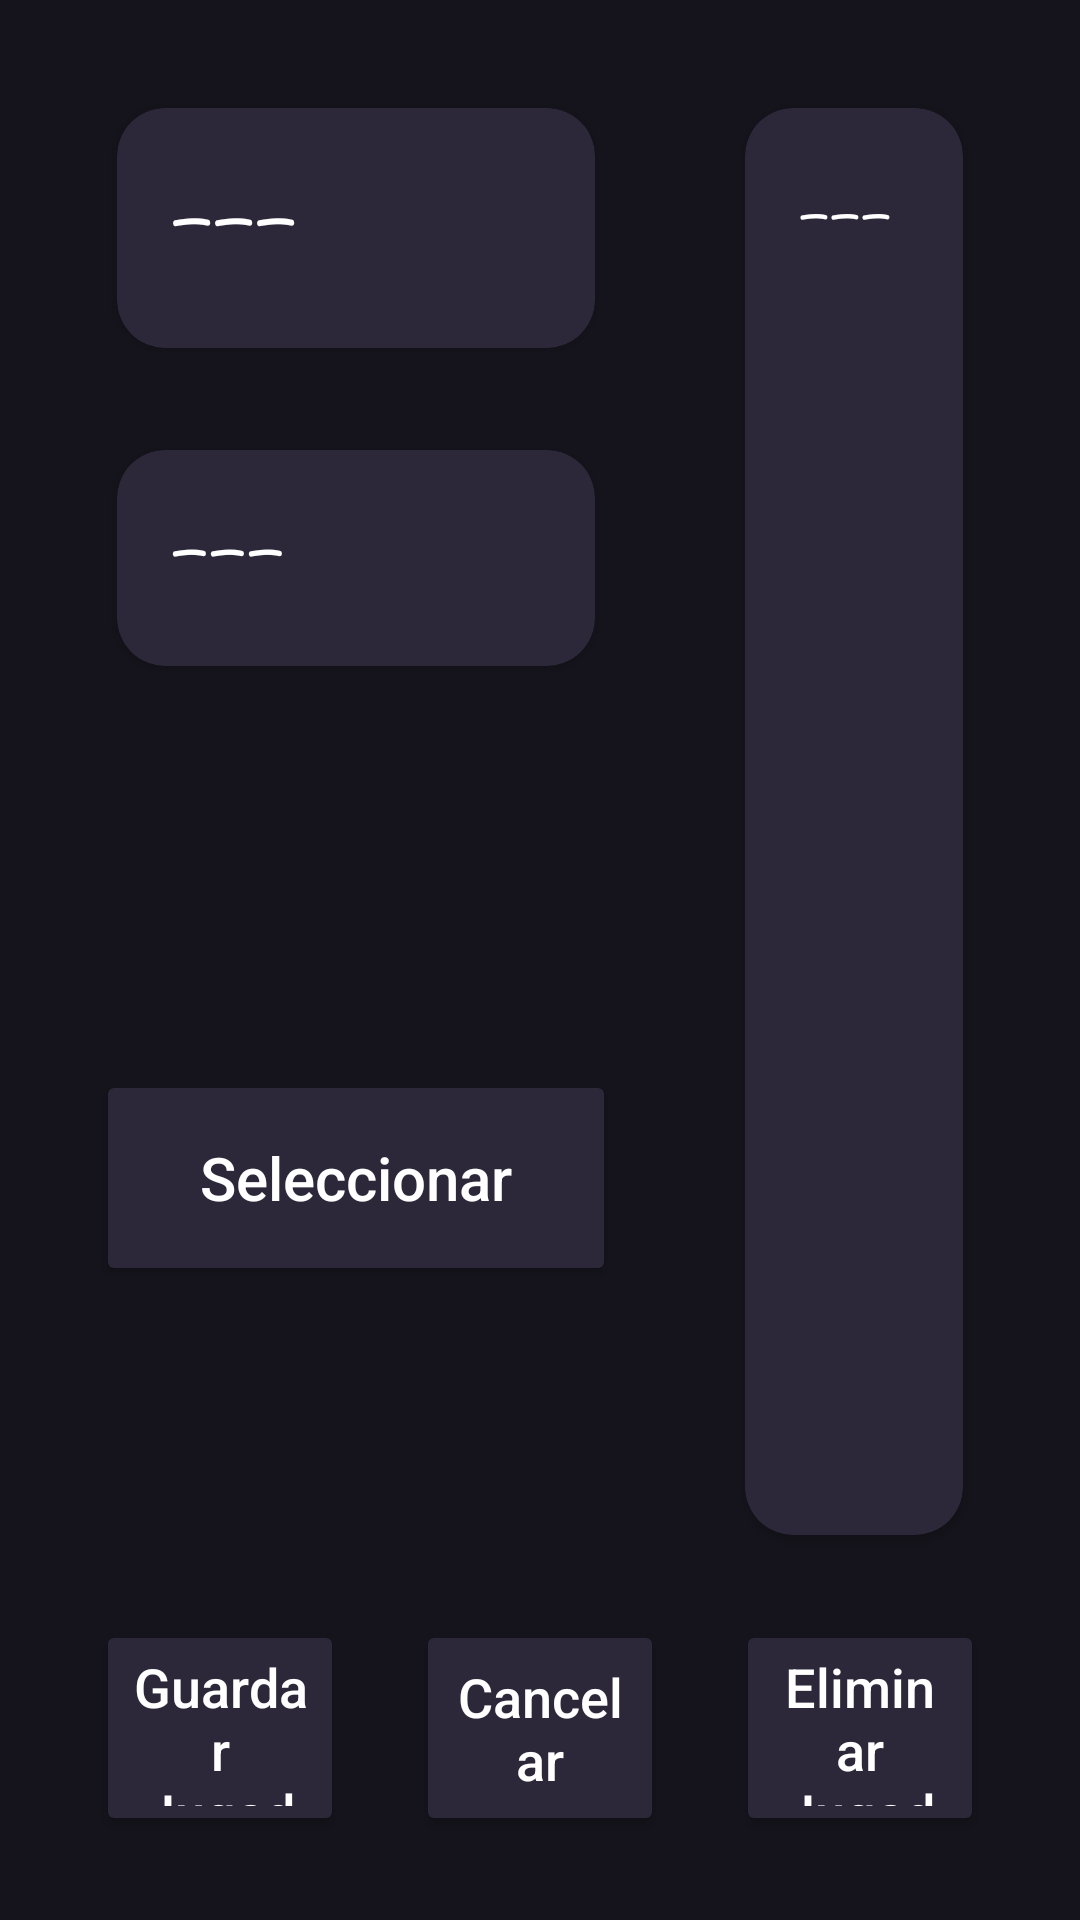

The Android layout XML behind this screen, and the referenced resources:
<!-- AndroidManifest.xml: application theme Theme.Pizarra_Tactica -->
<!-- res/layout/activity_jugador.xml -->
<?xml version="1.0" encoding="utf-8"?>
<androidx.constraintlayout.widget.ConstraintLayout
    xmlns:android="http://schemas.android.com/apk/res/android"
    xmlns:app="http://schemas.android.com/apk/res-auto"
    xmlns:tools="http://schemas.android.com/tools"
    android:layout_width="match_parent"
    android:layout_height="match_parent"
    android:background="#15141C"
    tools:context=".Jugador">

    
    <androidx.constraintlayout.widget.Guideline
        android:id="@+id/guidelineSplit"
        android:layout_width="wrap_content"
        android:layout_height="wrap_content"
        android:orientation="vertical"
        app:layout_constraintGuide_percent="0.62" />

    
    <androidx.constraintlayout.widget.Guideline
        android:id="@+id/guidelineButtonsTop"
        android:layout_width="wrap_content"
        android:layout_height="wrap_content"
        android:orientation="horizontal"
        app:layout_constraintGuide_percent="0.84" />

    
    <androidx.cardview.widget.CardView
        android:id="@+id/cardNombre"
        android:layout_width="0dp"
        android:layout_height="96dp"
        android:layout_marginStart="32dp"
        android:layout_marginTop="28dp"
        android:layout_marginEnd="18dp"
        app:cardBackgroundColor="#2C2839"
        app:cardCornerRadius="16dp"
        app:cardUseCompatPadding="true"
        app:layout_constraintStart_toStartOf="parent"
        app:layout_constraintEnd_toStartOf="@id/guidelineSplit"
        app:layout_constraintTop_toTopOf="parent">

        <EditText
            android:id="@+id/nombretext"
            android:layout_width="match_parent"
            android:layout_height="match_parent"
            android:background="@android:color/transparent"
            android:fontFamily="casual"
            android:includeFontPadding="false"
            android:gravity="center_vertical"
            android:paddingHorizontal="18dp"
            android:text="---"
            android:textColor="@android:color/white"
            android:textSize="36sp"
            android:singleLine="true"
            android:inputType="textPersonName" />
    </androidx.cardview.widget.CardView>

    
    <androidx.cardview.widget.CardView
        android:id="@+id/cardDorsal"
        android:layout_width="0dp"
        android:layout_height="88dp"
        android:layout_marginStart="32dp"
        android:layout_marginTop="18dp"
        android:layout_marginEnd="18dp"
        app:cardBackgroundColor="#2C2839"
        app:cardCornerRadius="16dp"
        app:cardUseCompatPadding="true"
        app:layout_constraintStart_toStartOf="parent"
        app:layout_constraintEnd_toStartOf="@id/guidelineSplit"
        app:layout_constraintTop_toBottomOf="@id/cardNombre">

        <EditText
            android:id="@+id/dorsaltext"
            android:layout_width="match_parent"
            android:layout_height="match_parent"
            android:background="@android:color/transparent"
            android:fontFamily="casual"
            android:includeFontPadding="false"
            android:gravity="center_vertical"
            android:paddingHorizontal="18dp"
            android:text="---"
            android:textColor="@android:color/white"
            android:textSize="32sp"
            android:singleLine="true"
            android:inputType="number" />
    </androidx.cardview.widget.CardView>

    
    <Button
        android:id="@+id/btnSeleccionar"
        android:layout_width="0dp"
        android:layout_height="72dp"
        android:layout_marginStart="32dp"
        android:layout_marginTop="18dp"
        android:layout_marginEnd="18dp"
        android:backgroundTint="#2C2839"
        android:text="Seleccionar"
        android:textColor="@android:color/white"
        android:textSize="20sp"
        android:textAllCaps="false"
        app:layout_constraintStart_toStartOf="parent"
        app:layout_constraintEnd_toStartOf="@id/guidelineSplit"
        app:layout_constraintTop_toBottomOf="@id/cardDorsal"
        app:layout_constraintBottom_toTopOf="@id/guidelineButtonsTop" />

    
    <androidx.cardview.widget.CardView
        android:id="@+id/cardNota"
        android:layout_width="0dp"
        android:layout_height="0dp"
        android:layout_marginStart="18dp"
        android:layout_marginTop="28dp"
        android:layout_marginEnd="32dp"
        android:layout_marginBottom="18dp"
        app:cardBackgroundColor="#2C2839"
        app:cardCornerRadius="16dp"
        app:cardUseCompatPadding="true"
        app:layout_constraintStart_toEndOf="@id/guidelineSplit"
        app:layout_constraintEnd_toEndOf="parent"
        app:layout_constraintTop_toTopOf="parent"
        app:layout_constraintBottom_toTopOf="@id/guidelineButtonsTop">

        <EditText
            android:id="@+id/notatext"
            android:layout_width="match_parent"
            android:layout_height="match_parent"
            android:background="@android:color/transparent"
            android:fontFamily="casual"
            android:includeFontPadding="false"
            android:gravity="top|start"
            android:padding="18dp"
            android:text="---"
            android:textColor="@android:color/white"
            android:textSize="26sp"
            android:inputType="textMultiLine"
            android:minLines="8" />
    </androidx.cardview.widget.CardView>

    
    <Button
        android:id="@+id/btnguardarjugador"
        android:layout_width="0dp"
        android:layout_height="72dp"
        android:layout_marginStart="32dp"
        android:layout_marginEnd="12dp"
        android:layout_marginBottom="28dp"
        android:backgroundTint="#2C2839"
        android:text="Guardar Jugador"
        android:textColor="@android:color/white"
        android:textAllCaps="false"
        android:textSize="18sp"
        app:layout_constraintStart_toStartOf="parent"
        app:layout_constraintEnd_toStartOf="@id/btncancelar"
        app:layout_constraintBottom_toBottomOf="parent"
        app:layout_constraintHorizontal_chainStyle="spread" />

    <Button
        android:id="@+id/btncancelar"
        android:layout_width="0dp"
        android:layout_height="72dp"
        android:layout_marginStart="12dp"
        android:layout_marginEnd="12dp"
        android:layout_marginBottom="28dp"
        android:backgroundTint="#2C2839"
        android:text="Cancelar"
        android:textColor="@android:color/white"
        android:textAllCaps="false"
        android:textSize="18sp"
        app:layout_constraintStart_toEndOf="@id/btnguardarjugador"
        app:layout_constraintEnd_toStartOf="@id/btneliminarjugador"
        app:layout_constraintBottom_toBottomOf="parent" />

    <Button
        android:id="@+id/btneliminarjugador"
        android:layout_width="0dp"
        android:layout_height="72dp"
        android:layout_marginStart="12dp"
        android:layout_marginEnd="32dp"
        android:layout_marginBottom="28dp"
        android:backgroundTint="#2C2839"
        android:text="Eliminar Jugador"
        android:textColor="@android:color/white"
        android:textAllCaps="false"
        android:textSize="18sp"
        app:layout_constraintStart_toEndOf="@id/btncancelar"
        app:layout_constraintEnd_toEndOf="parent"
        app:layout_constraintBottom_toBottomOf="parent" />

</androidx.constraintlayout.widget.ConstraintLayout>
<!-- resources referenced by this layout -->
<resources>
  <style name="Theme.Pizarra_Tactica" parent="Base.Theme.Pizarra_Tactica" />
  <style name="Base.Theme.Pizarra_Tactica" parent="Theme.Material3.DayNight.NoActionBar">
          
          
      </style>
</resources>
